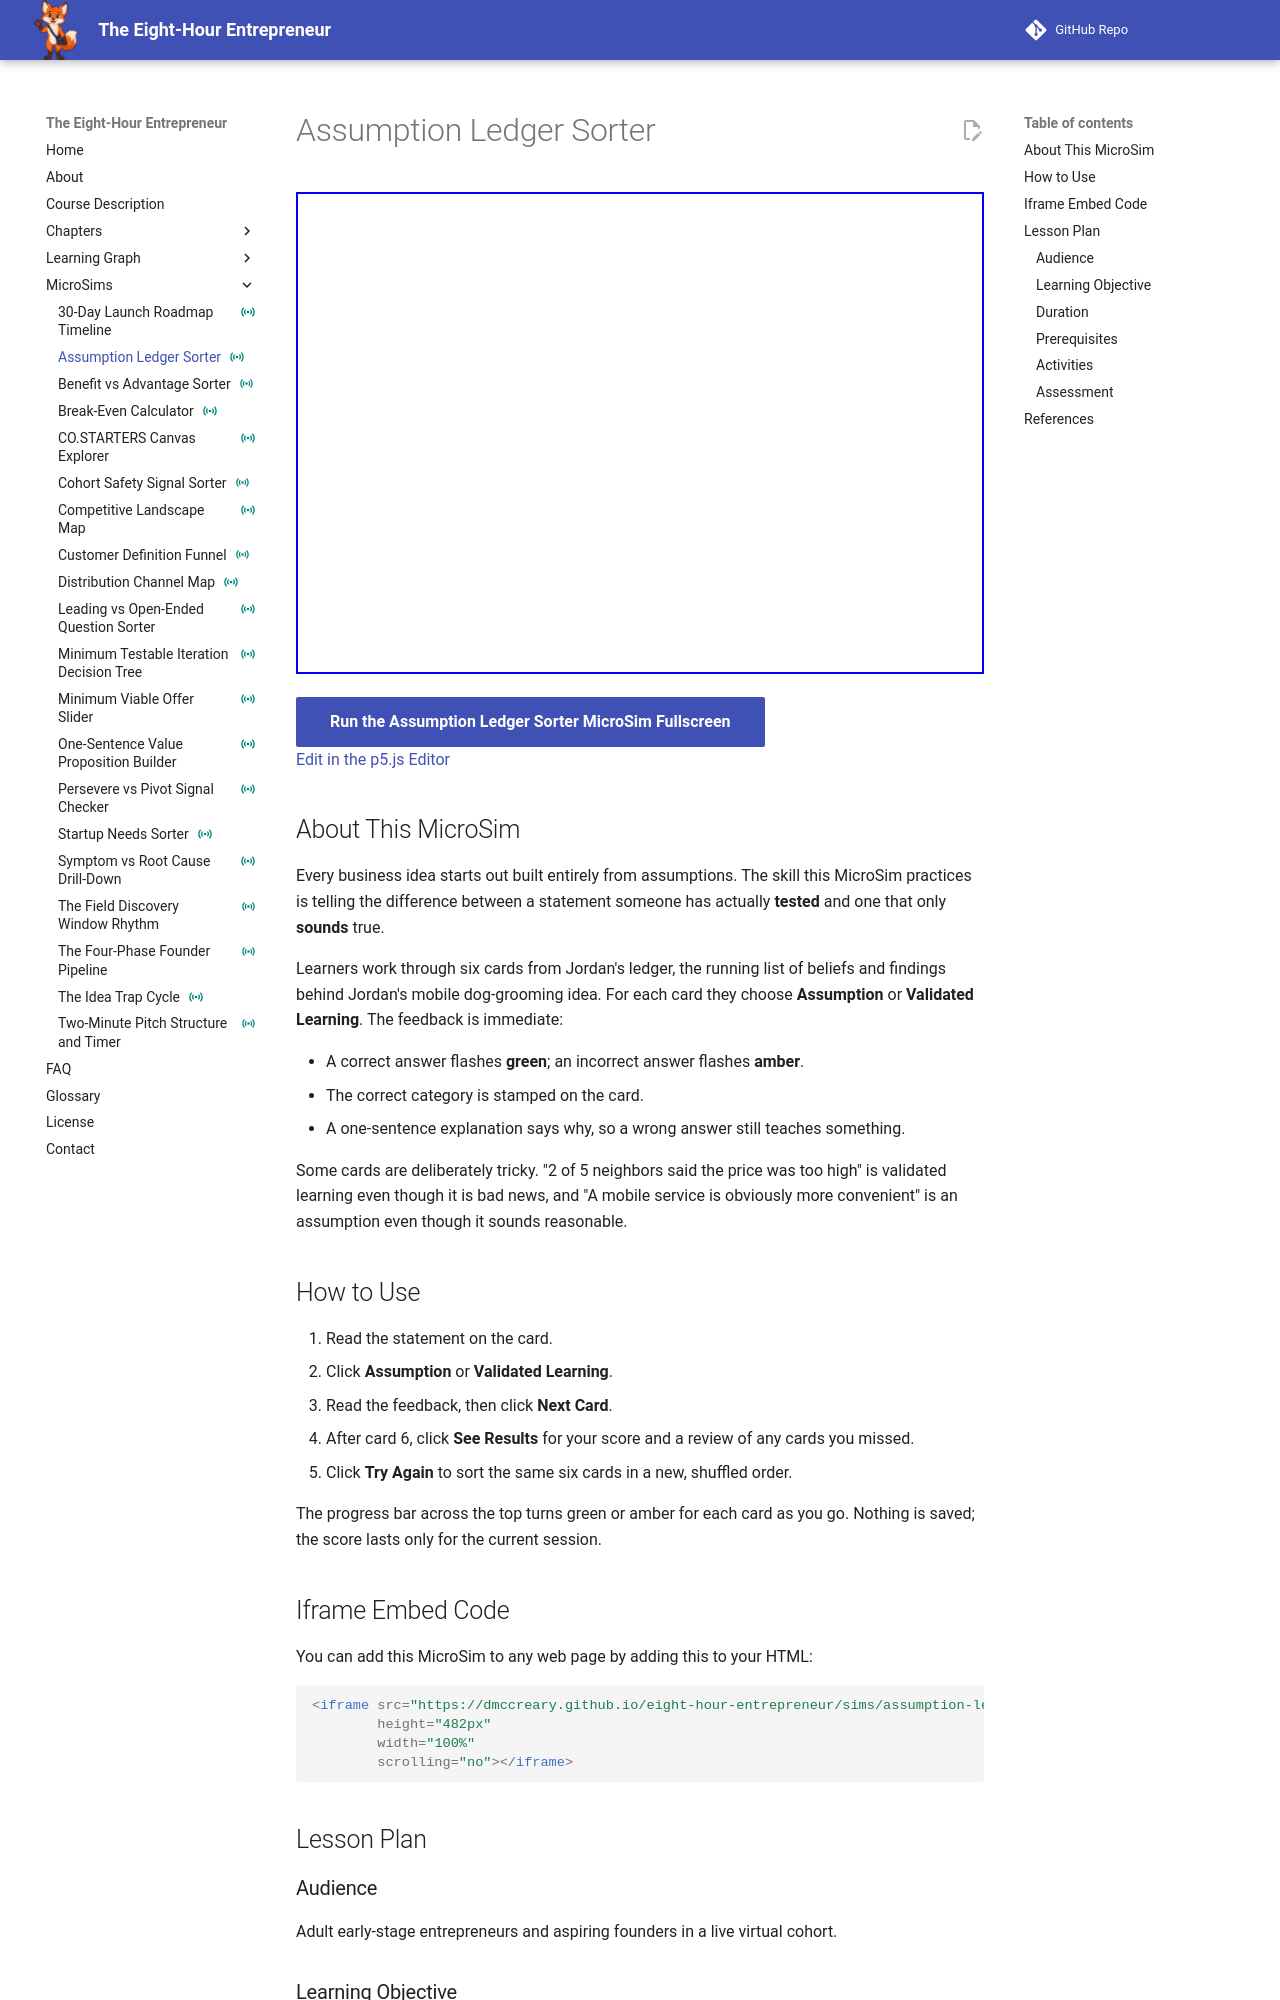

repository: dmccreary/eight-hour-entrepreneur · page: sims/assumption-ledger-sorter/index.html · generator: mkdocs

---
title: "Assumption Ledger Sorter"
description: "A six-card sorting quiz in which learners classify statements from Jordan's dog-grooming idea as either untested assumptions or validated learning, with immediate feedback on every card."
image: /sims/assumption-ledger-sorter/assumption-ledger-sorter.png
og:image: /sims/assumption-ledger-sorter/assumption-ledger-sorter.png
twitter:image: /sims/assumption-ledger-sorter/assumption-ledger-sorter.png
social:
   cards: false
status: instrumented
quality_score: 100
---

# Assumption Ledger Sorter

<iframe src="main.html" height="482px" width="100%" scrolling="no"></iframe>

[Run the Assumption Ledger Sorter MicroSim Fullscreen](./main.html){ .md-button .md-button--primary }
<br/>
[Edit in the p5.js Editor](https://editor.p5js.org/)

## About This MicroSim

Every business idea starts out built entirely from assumptions. The skill this MicroSim
practices is telling the difference between a statement someone has actually **tested**
and one that only **sounds** true.

Learners work through six cards from Jordan's ledger, the running list of beliefs and
findings behind Jordan's mobile dog-grooming idea. For each card they choose
**Assumption** or **Validated Learning**. The feedback is immediate:

- A correct answer flashes **green**; an incorrect answer flashes **amber**.
- The correct category is stamped on the card.
- A one-sentence explanation says why, so a wrong answer still teaches something.

Some cards are deliberately tricky. "2 of 5 neighbors said the price was too high" is
validated learning even though it is bad news, and "A mobile service is obviously more
convenient" is an assumption even though it sounds reasonable.

## How to Use

1. Read the statement on the card.
2. Click **Assumption** or **Validated Learning**.
3. Read the feedback, then click **Next Card**.
4. After card 6, click **See Results** for your score and a review of any cards you missed.
5. Click **Try Again** to sort the same six cards in a new, shuffled order.

The progress bar across the top turns green or amber for each card as you go. Nothing is
saved; the score lasts only for the current session.

## Iframe Embed Code

You can add this MicroSim to any web page by adding this to your HTML:

```html
<iframe src="https://dmccreary.github.io/eight-hour-entrepreneur/sims/assumption-ledger-sorter/main.html"
        height="482px"
        width="100%"
        scrolling="no"></iframe>
```

## Lesson Plan

### Audience
Adult early-stage entrepreneurs and aspiring founders in a live virtual cohort.
